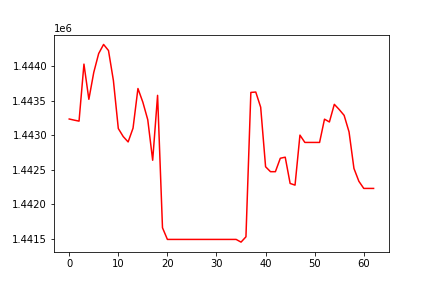

Source data for this figure (header and first rows):
, 0
0, 1443235
1, 1443219
2, 1443204
3, 1444029
4, 1443520
5, 1443909
6, 1444181
7, 1444313
8, 1444225
9, 1443791
10, 1443097
11, 1442981
12, 1442903
13, 1443103
14, 1443676
15, 1443478
16, 1443224
17, 1442639
18, 1443577
19, 1441662
20, 1441494
21, 1441494
22, 1441494
23, 1441494
24, 1441494
25, 1441494
26, 1441494
27, 1441494
28, 1441494
29, 1441494
30, 1441494
31, 1441494
32, 1441494
33, 1441494
34, 1441494
35, 1441455
36, 1441531
37, 1443619
38, 1443625
39, 1443405
40, 1442545
41, 1442473
42, 1442473
43, 1442667
44, 1442683
45, 1442303
46, 1442279
47, 1443002
48, 1442896
49, 1442896
50, 1442896
51, 1442896
52, 1443233
53, 1443192
54, 1443447
55, 1443372
56, 1443288
57, 1443049
58, 1442520
59, 1442335
... 3 more rows
